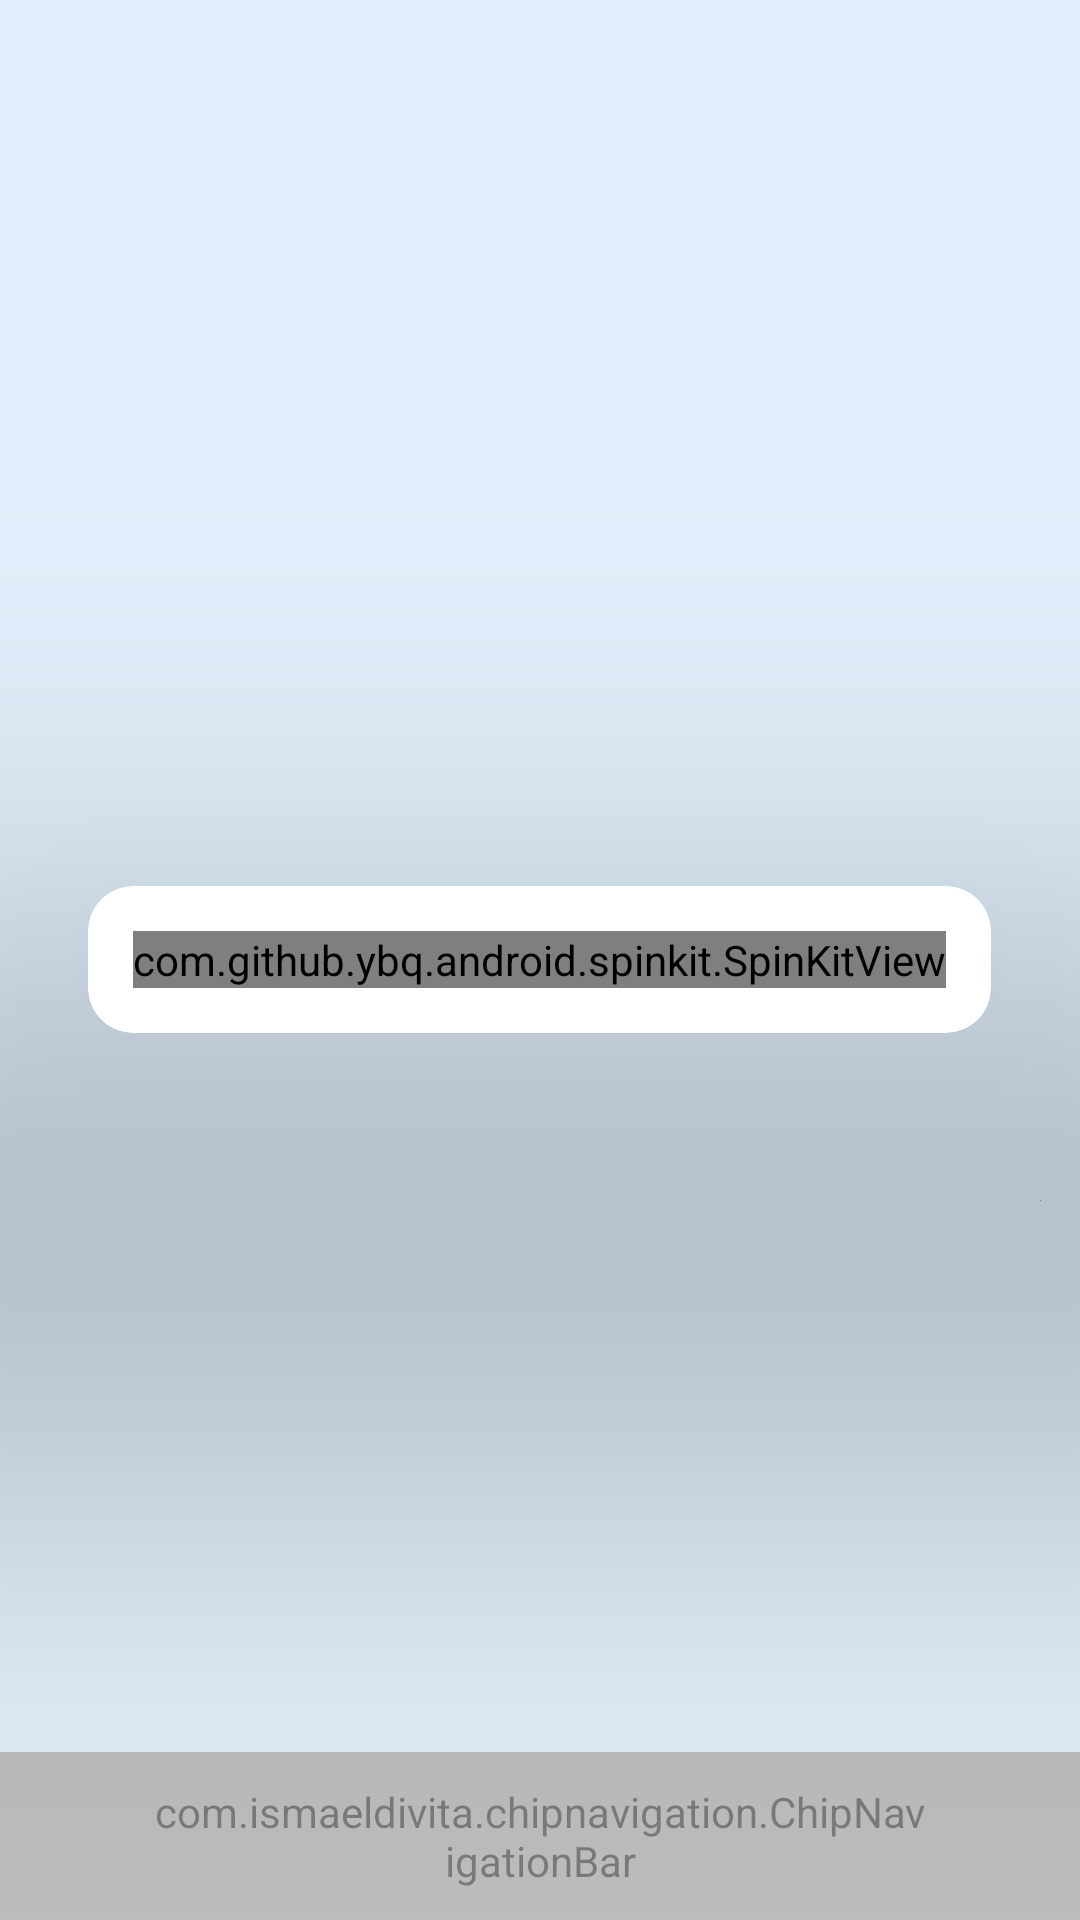

Android layout source for this screen:
<!-- AndroidManifest.xml: application theme Theme.MR -->
<!-- res/layout/activity_main.xml -->
<?xml version="1.0" encoding="utf-8"?>
<RelativeLayout xmlns:android="http://schemas.android.com/apk/res/android"
    xmlns:app="http://schemas.android.com/apk/res-auto"
    xmlns:tools="http://schemas.android.com/tools"
    android:layout_width="match_parent"
    android:layout_height="match_parent"
    android:id="@+id/activityLayout"
    android:background="@color/skylApha"
    tools:context=".Common.MainActivity">

    <FrameLayout
        android:id="@+id/billingFrame"
        android:layout_width="match_parent"
        android:visibility="invisible"
        android:background="@color/greenAlpha"
        android:layout_above="@id/navigationBar"
        android:layout_height="match_parent"/>

    <FrameLayout
        android:id="@+id/currentStatusFrame"
        android:background="@color/skylApha"
        android:layout_width="match_parent"
        android:layout_above="@id/navigationBar"
        android:layout_height="match_parent"/>

    <FrameLayout
        android:id="@+id/miesFrame"
        android:visibility="invisible"
        android:layout_width="match_parent"
        android:background="@color/orangeAlpha"
        android:layout_above="@id/navigationBar"
        android:layout_height="match_parent"/>

    <FrameLayout
        android:id="@+id/permissionFrame"
        android:layout_width="match_parent"
        android:layout_above="@id/navigationBar"
        android:layout_height="match_parent"/>

    <com.ismaeldivita.chipnavigation.ChipNavigationBar
        android:layout_width="match_parent"
        android:layout_height="?android:attr/actionBarSize"
        android:layout_alignParentBottom="true"
        android:paddingLeft="50dp"
        android:paddingRight="50dp"
        android:id="@+id/navigationBar"
        android:background="@color/skylApha"
        app:cnb_menuResource="@menu/bottom_menu"/>

    <RelativeLayout
        android:id="@+id/prgsbar"
        android:layout_width="match_parent"
        android:layout_height="match_parent"
        android:clickable="false"
        android:background="#7AFFFFFF">
        <include
            android:layout_centerInParent="true"
            layout="@layout/progress_bar"
            android:layout_height="wrap_content"
            android:layout_width="wrap_content"/>
    </RelativeLayout>

</RelativeLayout>
<!-- res/layout/progress_bar.xml (included above) -->
<?xml version="1.0" encoding="utf-8"?>
<com.google.android.material.card.MaterialCardView xmlns:android="http://schemas.android.com/apk/res/android"
    xmlns:app="http://schemas.android.com/apk/res-auto"
    android:id="@+id/my_loading_layout"
    android:layout_width="wrap_content"
    android:layout_height="wrap_content"
    android:clickable="true"
    app:cardElevation="100dp"
    android:focusable="true"
    app:cardCornerRadius="15dp"
    app:cardBackgroundColor="@color/white">

    <com.github.ybq.android.spinkit.SpinKitView
        xmlns:app="http://schemas.android.com/apk/res-auto"
        android:id="@+id/spin_kit"
        style="@style/SpinKitView.DoubleBounce"
        android:background="@android:color/transparent"
        android:layout_width="wrap_content"
        android:layout_height="wrap_content"
        android:foregroundGravity="center"
        android:layout_margin="15dp"
        android:layout_gravity="center"
        app:SpinKit_Color="@color/black" />

</com.google.android.material.card.MaterialCardView>
<!-- resources referenced by this layout -->
<resources>
  <color name="black">#FF000000</color>
  <color name="greenAlpha">#264CAF50</color>
  <color name="orangeAlpha">#26ff6600</color>
  <color name="skylApha">#26248fdc</color>
  <color name="white">#FFFFFFFF</color>
  <style name="Theme.MR" parent="Theme.MaterialComponents.Light.NoActionBar">
          
          <item name="colorPrimary">@color/sky</item>
          <item name="colorPrimaryVariant">@color/skylApha</item>
          <item name="colorOnPrimary">@color/white</item>
          
          <item name="colorSecondary">@color/green</item>
          <item name="colorSecondaryVariant">@color/greenAlpha</item>
          <item name="colorOnSecondary">@color/black</item>
          
          <item name="android:statusBarColor" tools:targetApi="l">@android:color/transparent</item>
          
          <item name="fontFamily">@font/ubuntu</item>
          <item name="android:forceDarkAllowed" tools:ignore="NewApi">false</item>
      </style>
  <color name="sky">#248fdc</color>
  <color name="green">#4CAF50</color>
</resources>
